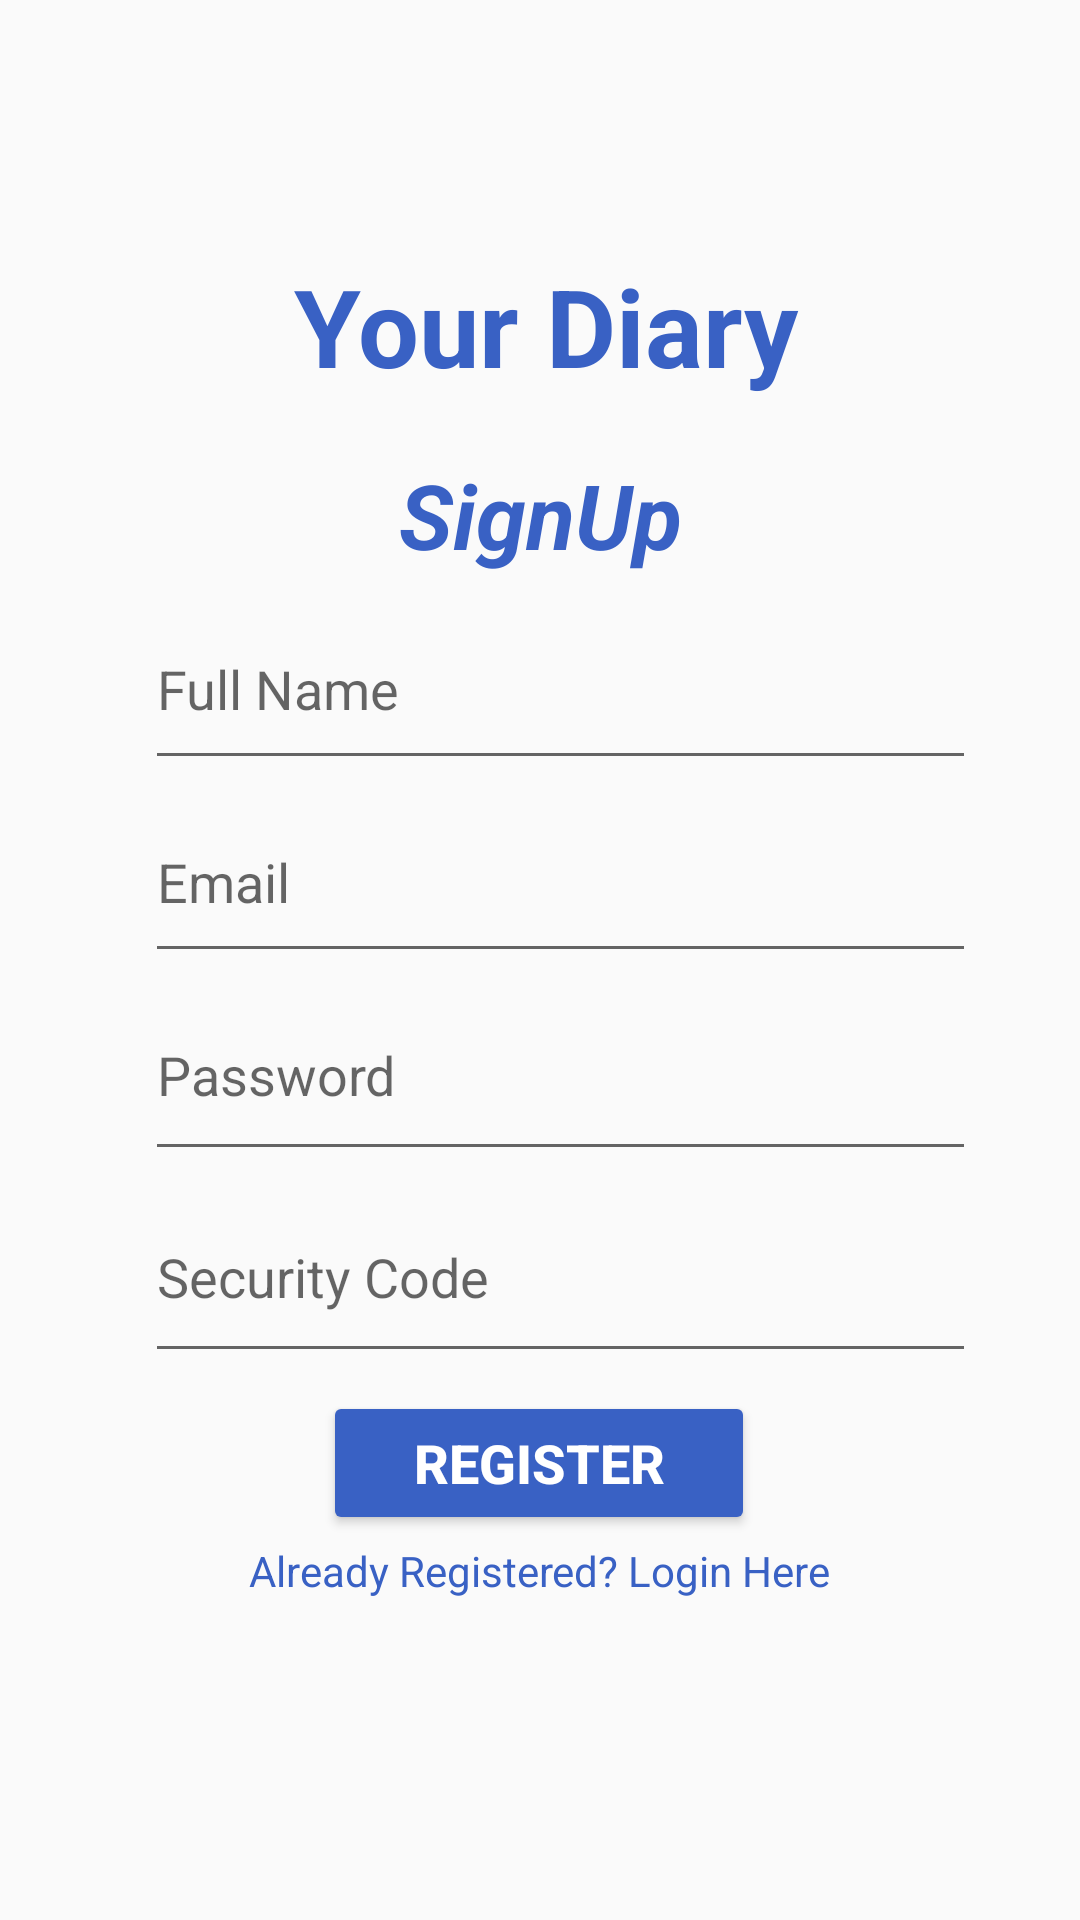

The Android layout XML behind this screen, and the referenced resources:
<!-- AndroidManifest.xml: application theme AppTheme -->
<!-- res/layout/activity_signup.xml -->
<?xml version="1.0" encoding="utf-8"?>
<androidx.constraintlayout.widget.ConstraintLayout xmlns:android="http://schemas.android.com/apk/res/android"
    xmlns:app="http://schemas.android.com/apk/res-auto"
    xmlns:tools="http://schemas.android.com/tools"
    android:layout_width="match_parent"
    android:layout_height="match_parent"
    android:backgroundTint="#FFC9C5C5"
    tools:context=".Signup">

    <TextView
        android:id="@+id/textView"
        android:layout_width="222dp"
        android:layout_height="54dp"
        android:text="Your Diary"
        android:textAlignment="center"
        android:textColor="#3961C4"
        android:textSize="36sp"
        android:textStyle="bold"
        app:layout_constraintBottom_toBottomOf="parent"
        app:layout_constraintEnd_toEndOf="parent"
        app:layout_constraintHorizontal_bias="0.511"
        app:layout_constraintStart_toStartOf="parent"
        app:layout_constraintTop_toTopOf="parent"
        app:layout_constraintVertical_bias="0.144" />
    <EditText
        android:id="@+id/editText2"
        android:layout_width="277dp"
        android:layout_height="64dp"
        android:ems="10"
        android:hint="Email "
        android:inputType="textPersonName"
        app:layout_constraintBottom_toBottomOf="parent"
        app:layout_constraintEnd_toEndOf="parent"
        app:layout_constraintHorizontal_bias="0.582"
        app:layout_constraintStart_toStartOf="parent"
        app:layout_constraintTop_toTopOf="parent"
        app:layout_constraintVertical_bias="0.452" />

    <EditText
        android:id="@+id/editText4"
        android:layout_width="277dp"
        android:layout_height="67dp"
        android:ems="10"
        android:hint="Password"
        android:inputType="textPassword"
        app:layout_constraintBottom_toBottomOf="parent"
        app:layout_constraintEnd_toEndOf="parent"
        app:layout_constraintHorizontal_bias="0.582"
        app:layout_constraintStart_toStartOf="parent"
        app:layout_constraintTop_toTopOf="parent"
        app:layout_constraintVertical_bias="0.564" />

    <EditText
        android:id="@+id/editText"
        android:layout_width="277dp"
        android:layout_height="64dp"
        android:ems="10"
        android:hint="Full Name"
        android:inputType="textPersonName"
        app:layout_constraintBottom_toBottomOf="parent"
        app:layout_constraintEnd_toEndOf="parent"
        app:layout_constraintHorizontal_bias="0.582"
        app:layout_constraintStart_toStartOf="parent"
        app:layout_constraintTop_toTopOf="parent"
        app:layout_constraintVertical_bias="0.34" />

    <EditText
        android:id="@+id/editText5"
        android:layout_width="277dp"
        android:layout_height="67dp"
        android:ems="10"
        android:hint="Security Code"
        android:inputType="date"
        app:layout_constraintBottom_toBottomOf="parent"
        app:layout_constraintEnd_toEndOf="parent"
        app:layout_constraintHorizontal_bias="0.582"
        app:layout_constraintStart_toStartOf="parent"
        app:layout_constraintTop_toTopOf="parent"
        app:layout_constraintVertical_bias="0.682" />

    <Button
        android:id="@+id/button"
        android:layout_width="144dp"
        android:layout_height="48dp"
        android:layout_marginTop="120dp"
        android:backgroundTint="#3961C4"
        android:text="Register"
        android:textColor="#FFFFFF"
        android:textSize="18sp"
        android:textStyle="bold"
        app:layout_constraintBottom_toBottomOf="parent"
        app:layout_constraintEnd_toEndOf="parent"
        app:layout_constraintHorizontal_bias="0.498"
        app:layout_constraintStart_toStartOf="parent"
        app:layout_constraintTop_toTopOf="parent"
        app:layout_constraintVertical_bias="0.728" />

    <TextView
        android:id="@+id/textView3"
        android:layout_width="301dp"
        android:layout_height="25dp"
        android:text="Already Registered? Login Here"
        android:textAlignment="center"
        android:textColor="#3961C4"
        android:textSize="14sp"
        app:layout_constraintBottom_toBottomOf="parent"
        app:layout_constraintEnd_toEndOf="parent"
        app:layout_constraintHorizontal_bias="0.497"
        app:layout_constraintStart_toStartOf="parent"
        app:layout_constraintTop_toTopOf="parent"
        app:layout_constraintVertical_bias="0.836" />

    <TextView
        android:id="@+id/textView2"
        android:layout_width="247dp"
        android:layout_height="53dp"
        android:text="SignUp"
        android:textAlignment="center"
        android:textColor="#3961C4"
        android:textColorHint="#FFFFFF"
        android:textSize="30sp"
        android:textStyle="bold|italic"
        app:layout_constraintBottom_toBottomOf="parent"
        app:layout_constraintEnd_toEndOf="parent"
        app:layout_constraintStart_toStartOf="parent"
        app:layout_constraintTop_toTopOf="parent"
        app:layout_constraintVertical_bias="0.258" />

    <ProgressBar
        android:id="@+id/progressBar2"
        style="?android:attr/progressBarStyle"
        android:layout_width="wrap_content"
        android:layout_height="wrap_content"
        android:background="#FFFFFF"
        android:progressBackgroundTint="#2D2F31"
        android:progressTint="#466CC9"
        android:visibility="invisible"
        app:layout_constraintBottom_toBottomOf="parent"
        app:layout_constraintEnd_toEndOf="parent"
        app:layout_constraintHorizontal_bias="0.498"
        app:layout_constraintStart_toStartOf="parent"
        app:layout_constraintTop_toTopOf="parent"
        app:layout_constraintVertical_bias="0.95"
        tools:visibility="invisible" />

</androidx.constraintlayout.widget.ConstraintLayout>
<!-- resources referenced by this layout -->
<resources>
  <style name="AppTheme" parent="Theme.AppCompat.Light.NoActionBar">
          
          <item name="colorPrimary">#44a6c6</item>
          <item name="colorPrimaryDark">@color/colorPrimaryDark</item>
          <item name="colorAccent">@color/colorAccent</item>
          <item name="windowActionBar">false</item>
          <item name="windowNoTitle">true</item>
          <item name="android:windowDrawsSystemBarBackgrounds">true</item>
          <item name="android:statusBarColor">#44a6c6</item>
      </style>
  <color name="colorPrimaryDark">#ffffff</color>
  <color name="colorAccent">#D81B60</color>
</resources>
